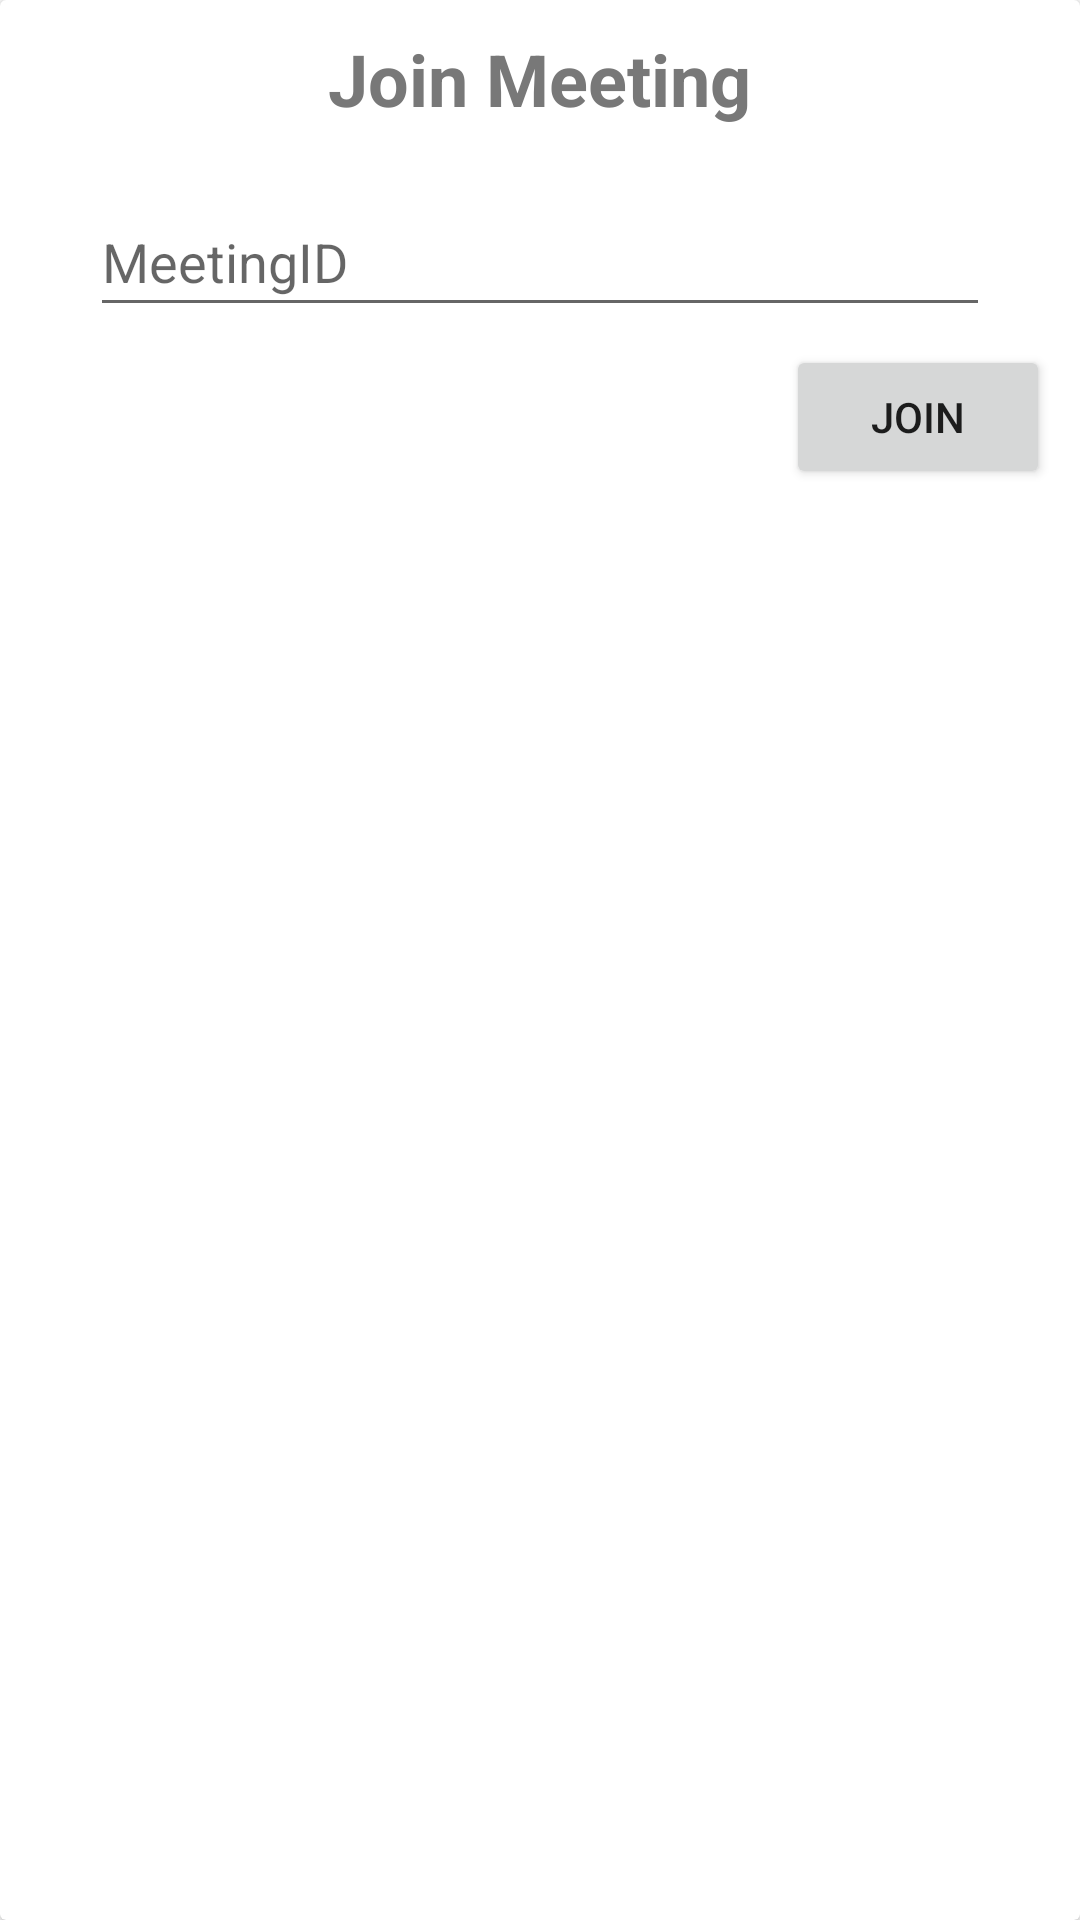

Here is an Android app screen rendered from its layout file. Give the layout XML and the strings, colors and styles it references.
<!-- AndroidManifest.xml: application theme AppTheme -->
<!-- res/layout/fragment_join_meeting.xml -->
<?xml version="1.0" encoding="utf-8"?>
<androidx.cardview.widget.CardView
    xmlns:android="http://schemas.android.com/apk/res/android"
    xmlns:app="http://schemas.android.com/apk/res-auto"
    xmlns:tools="http://schemas.android.com/tools"
    android:id="@+id/joinMeeting"
    android:layout_width="wrap_content"
    android:layout_height="wrap_content"
    android:layout_gravity="center_horizontal"
    android:background="#FFFFFF">

    <RelativeLayout

        android:layout_width="wrap_content"
        android:layout_height="177dp"
        android:layout_gravity="center_horizontal"
        android:padding="10dp">


        <TextView
            android:id="@+id/joinMeetingTextView"
            android:layout_width="wrap_content"
            android:layout_height="wrap_content"
            android:layout_centerHorizontal="true"
            android:clickable="true"
            android:focusable="true"
            android:text="Join Meeting"
            android:textColor="#787878"
            android:textSize="24sp"
            android:textStyle="bold" />

        <EditText
            android:id="@+id/editId"
            android:layout_width="355dp"
            android:layout_height="47dp"
            android:layout_below="@+id/joinMeetingTextView"
            android:layout_alignParentStart="true"
            android:layout_alignParentBottom="true"
            android:layout_marginStart="20dp"
            android:layout_marginTop="20dp"
            android:layout_marginEnd="20dp"
            android:layout_marginBottom="58dp"
            android:ems="10"
            android:hint="MeetingID"
            android:inputType="number" />

        <Button
            android:id="@+id/joinBtn"
            android:layout_width="wrap_content"
            android:layout_height="wrap_content"
            android:layout_alignParentEnd="true"
            android:layout_alignParentBottom="true"
            android:layout_marginEnd="21dp"
            android:layout_marginBottom="4dp"
            android:text="Join"/>

    </RelativeLayout>


</androidx.cardview.widget.CardView>
<!-- resources referenced by this layout -->
<resources>
  <style name="AppTheme" parent="Theme.MaterialComponents.Light.DarkActionBar">
          
          <item name="colorPrimary">@color/colorPrimary</item>
          <item name="colorPrimaryDark">@color/colorPrimaryDark</item>
          <item name="colorAccent">@color/colorAccent</item>
  
          
      </style>
  <color name="colorPrimary">#2D8CFF</color>
  <color name="colorPrimaryDark">#00574B</color>
  <color name="colorAccent">#403c4c</color>
</resources>
